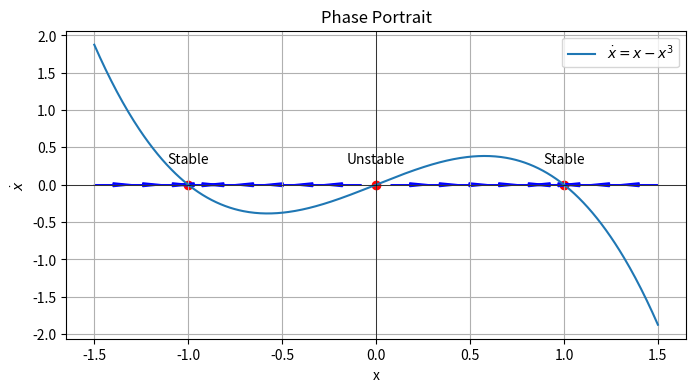

Recreate this plot in Python.
import numpy as np
import matplotlib.pyplot as plt

# Define x range
x = np.linspace(-1.5, 1.5, 500)
xdot = x - x**3

# Create the plot
plt.figure(figsize=(8, 4))
plt.plot(x, xdot, label=r'$\dot{x} = x - x^3$')
plt.title('Phase Portrait')
plt.xlabel('x')
plt.ylabel(r'$\dot{x}$')
plt.axhline(0, color='black', linewidth=0.5)
plt.axvline(0, color='black', linewidth=0.5)

# Marking the equilibrium points
plt.scatter([0, 1, -1], [0, 0, 0], color='red')
plt.annotate('Unstable', xy=(0, 0.1), xytext=(0, 10), textcoords='offset points', ha='center')
plt.annotate('Stable', xy=(1, 0.1), xytext=(0, 10), textcoords='offset points', ha='center')
plt.annotate('Stable', xy=(-1, 0.1), xytext=(0, 10), textcoords='offset points', ha='center')

# Add arrows to indicate direction of movement
for pt in np.linspace(-1.5, 1.5, 20):
    slope = pt - pt**3
    plt.arrow(pt, 0, 0.1*np.sign(slope), 0, color='blue', head_width=0.05, head_length=0.1)

plt.grid(True)
plt.legend()
plt.show()
